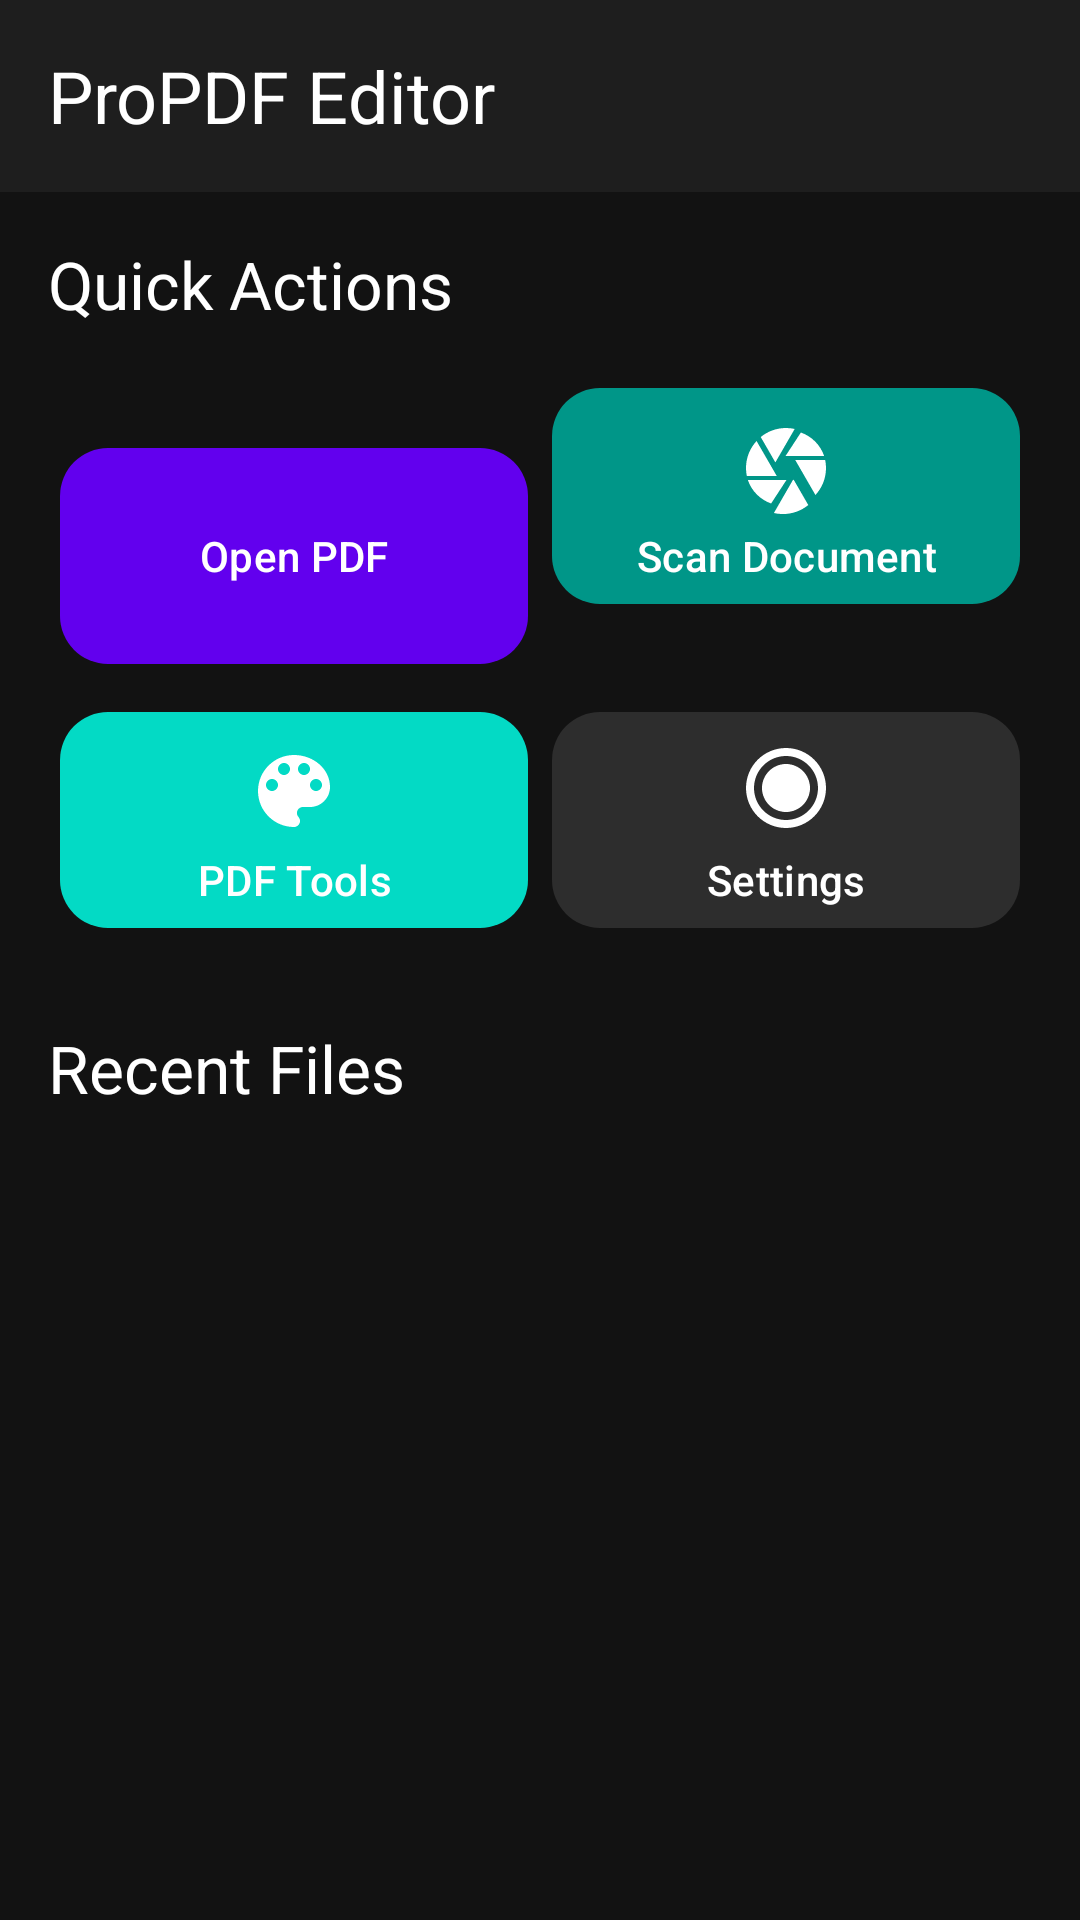

Android layout source for this screen:
<!-- AndroidManifest.xml: application theme Theme.ProPDFEditor -->
<!-- res/layout/activity_main.xml -->
<?xml version="1.0" encoding="utf-8"?>
<androidx.coordinatorlayout.widget.CoordinatorLayout
    xmlns:android="http://schemas.android.com/apk/res/android"
    xmlns:app="http://schemas.android.com/apk/res-auto"
    android:layout_width="match_parent"
    android:layout_height="match_parent"
    android:background="@color/background">

    <com.google.android.material.appbar.AppBarLayout
        android:layout_width="match_parent"
        android:layout_height="wrap_content"
        android:background="@color/surface"
        app:elevation="4dp">

        <com.google.android.material.appbar.MaterialToolbar
            android:id="@+id/toolbar"
            android:layout_width="match_parent"
            android:layout_height="?attr/actionBarSize"
            app:title="@string/app_name"
            app:titleTextColor="@color/text_primary"
            app:titleTextAppearance="@style/TextAppearance.Material3.HeadlineSmall" />
    </com.google.android.material.appbar.AppBarLayout>

    <androidx.core.widget.NestedScrollView
        android:layout_width="match_parent"
        android:layout_height="match_parent"
        app:layout_behavior="@string/appbar_scrolling_view_behavior">

        <LinearLayout
            android:layout_width="match_parent"
            android:layout_height="wrap_content"
            android:orientation="vertical"
            android:padding="16dp">

            
            <TextView
                android:layout_width="wrap_content"
                android:layout_height="wrap_content"
                android:text="@string/quick_actions"
                android:textColor="@color/text_primary"
                android:textAppearance="@style/TextAppearance.Material3.TitleLarge"
                android:layout_marginBottom="12dp" />

            <GridLayout
                android:layout_width="match_parent"
                android:layout_height="wrap_content"
                android:columnCount="2"
                android:useDefaultMargins="true">

                <com.google.android.material.button.MaterialButton
                    android:id="@+id/btnOpenPdf"
                    android:layout_width="0dp"
                    android:layout_height="80dp"
                    android:layout_columnWeight="1"
                    android:text="@string/open_pdf"
                    android:textColor="@color/on_primary"
                    app:icon="@drawable/ic_back"
                    app:iconGravity="textTop"
                    app:iconSize="32dp"
                    app:cornerRadius="16dp"
                    app:backgroundTint="@color/primary" />

                <com.google.android.material.button.MaterialButton
                    android:id="@+id/btnScan"
                    android:layout_width="0dp"
                    android:layout_height="80dp"
                    android:layout_columnWeight="1"
                    android:text="@string/scan_document"
                    android:textColor="@color/on_primary"
                    app:icon="@drawable/ic_camera"
                    app:iconGravity="textTop"
                    app:iconSize="32dp"
                    app:cornerRadius="16dp"
                    app:backgroundTint="@color/accent" />

                <com.google.android.material.button.MaterialButton
                    android:id="@+id/btnTools"
                    android:layout_width="0dp"
                    android:layout_height="80dp"
                    android:layout_columnWeight="1"
                    android:text="@string/pdf_tools"
                    android:textColor="@color/on_primary"
                    app:icon="@drawable/ic_color"
                    app:iconGravity="textTop"
                    app:iconSize="32dp"
                    app:cornerRadius="16dp"
                    app:backgroundTint="@color/secondary" />

                <com.google.android.material.button.MaterialButton
                    android:id="@+id/btnSettings"
                    android:layout_width="0dp"
                    android:layout_height="80dp"
                    android:layout_columnWeight="1"
                    android:text="@string/settings"
                    android:textColor="@color/on_primary"
                    app:icon="@drawable/ic_grayscale"
                    app:iconGravity="textTop"
                    app:iconSize="32dp"
                    app:cornerRadius="16dp"
                    app:backgroundTint="@color/surface_variant" />
            </GridLayout>

            
            <LinearLayout
                android:layout_width="match_parent"
                android:layout_height="wrap_content"
                android:orientation="horizontal"
                android:gravity="center_vertical"
                android:layout_marginTop="24dp"
                android:layout_marginBottom="12dp">

                <TextView
                    android:layout_width="0dp"
                    android:layout_height="wrap_content"
                    android:layout_weight="1"
                    android:text="@string/recent_files"
                    android:textColor="@color/text_primary"
                    android:textAppearance="@style/TextAppearance.Material3.TitleLarge" />
            </LinearLayout>

            <com.google.android.material.progressindicator.CircularProgressIndicator
                android:id="@+id/progressBar"
                android:layout_width="wrap_content"
                android:layout_height="wrap_content"
                android:layout_gravity="center"
                android:indeterminate="true"
                android:visibility="gone" />

            <androidx.recyclerview.widget.RecyclerView
                android:id="@+id/recyclerView"
                android:layout_width="match_parent"
                android:layout_height="wrap_content"
                android:minHeight="200dp"
                android:clipToPadding="false" />

            <TextView
                android:id="@+id/tvEmpty"
                android:layout_width="wrap_content"
                android:layout_height="wrap_content"
                android:layout_gravity="center"
                android:layout_marginTop="48dp"
                android:text="@string/no_recent_files"
                android:textColor="@color/text_hint"
                android:textAppearance="@style/TextAppearance.Material3.BodyLarge"
                android:visibility="gone" />
        </LinearLayout>
    </androidx.core.widget.NestedScrollView>
</androidx.coordinatorlayout.widget.CoordinatorLayout>
<!-- resources referenced by this layout -->
<resources>
  <color name="accent">@color/teal_500</color>
  <color name="background">#FF121212</color>
  <color name="on_primary">@color/white</color>
  <color name="primary">@color/purple_500</color>
  <color name="secondary">@color/teal_200</color>
  <color name="surface">#FF1E1E1E</color>
  <color name="surface_variant">#FF2D2D2D</color>
  <color name="text_hint">#FF808080</color>
  <color name="text_primary">@color/white</color>
  <!-- drawable ic_camera (drawable) -->
  <?xml version="1.0" encoding="utf-8"?>
  <vector xmlns:android="http://schemas.android.com/apk/res/android"
      android:width="24dp"
      android:height="24dp"
      android:viewportWidth="24"
      android:viewportHeight="24"
      android:tint="@color/on_primary">
      <path
          android:fillColor="@android:color/white"
          android:pathData="M9.4,10.5l4.77,-8.26C13.47,2.09 12.75,2 12,2c-2.4,0 -4.6,0.85 -6.32,2.25l3.66,6.35 0.06,-0.1zM21.54,9c-0.93,-2.74 -3.1,-4.92 -5.82,-5.87L11.88,9h9.66zM21.8,10h-7.49l0.29,0.5 4.76,8.25C21,16.97 22,14.61 22,12c0,-0.69 -0.07,-1.35 -0.2,-2zM8.54,12l-3.9,-6.75C3.01,7.03 2,9.39 2,12c0,0.69 0.07,1.35 0.2,2h7.49l-1.15,-2zM2.46,15c0.92,2.74 3.1,4.92 5.82,5.87L12.12,15H2.46zM13.73,15l-4.76,8.26c0.73,0.18 1.49,0.25 2.28,0.25 2.4,0 4.6,-0.85 6.32,-2.25l-3.66,-6.35 -0.19,0.09z" />
  </vector>
  <!-- drawable ic_color (drawable) -->
  <?xml version="1.0" encoding="utf-8"?>
  <vector xmlns:android="http://schemas.android.com/apk/res/android"
      android:width="24dp"
      android:height="24dp"
      android:viewportWidth="24"
      android:viewportHeight="24"
      android:tint="@color/primary">
      <path
          android:fillColor="@android:color/white"
          android:pathData="M12,3c-4.97,0 -9,4.03 -9,9s4.03,9 9,9c0.83,0 1.5,-0.67 1.5,-1.5 0,-0.39 -0.15,-0.74 -0.39,-1.01 -0.23,-0.26 -0.38,-0.61 -0.38,-0.99 0,-0.83 0.67,-1.5 1.5,-1.5H16c2.76,0 5,-2.24 5,-5 0,-4.42 -4.03,-8 -9,-8zM6.5,12c-0.83,0 -1.5,-0.67 -1.5,-1.5S5.67,9 6.5,9 8,9.67 8,10.5 7.33,12 6.5,12zM9.5,8C8.67,8 8,7.33 8,6.5S8.67,5 9.5,5s1.5,0.67 1.5,1.5S10.33,8 9.5,8zM14.5,8c-0.83,0 -1.5,-0.67 -1.5,-1.5S13.67,5 14.5,5s1.5,0.67 1.5,1.5S15.33,8 14.5,8zM17.5,12c-0.83,0 -1.5,-0.67 -1.5,-1.5S16.67,9 17.5,9s1.5,0.67 1.5,1.5 -0.67,1.5 -1.5,1.5z" />
  </vector>
  <!-- drawable ic_grayscale (drawable) -->
  <?xml version="1.0" encoding="utf-8"?>
  <vector xmlns:android="http://schemas.android.com/apk/res/android"
      android:width="24dp"
      android:height="24dp"
      android:viewportWidth="24"
      android:viewportHeight="24"
      android:tint="@color/text_secondary">
      <path
          android:fillColor="@android:color/white"
          android:pathData="M12,2C6.48,2 2,6.48 2,12s4.48,10 10,10 10,-4.48 10,-10S17.52,2 12,2zM12,20c-4.41,0 -8,-3.59 -8,-8s3.59,-8 8,-8 8,3.59 8,8 -3.59,8 -8,8zM12,6c-3.31,0 -6,2.69 -6,6s2.69,6 6,6 6,-2.69 6,-6 -2.69,-6 -6,-6z" />
  </vector>
  <string name="app_name">ProPDF Editor</string>
  <string name="no_recent_files">No recent files</string>
  <string name="open_pdf">Open PDF</string>
  <string name="pdf_tools">PDF Tools</string>
  <string name="quick_actions">Quick Actions</string>
  <string name="recent_files">Recent Files</string>
  <string name="scan_document">Scan Document</string>
  <string name="settings">Settings</string>
  <color name="teal_500">#FF009688</color>
  <color name="white">#FFFFFFFF</color>
  <color name="purple_500">#FF6200EE</color>
  <color name="teal_200">#FF03DAC5</color>
  <color name="text_secondary">#FFB0B0B0</color>
  <color name="primary_variant">@color/purple_700</color>
  <color name="secondary_variant">@color/teal_700</color>
  <color name="on_secondary">@color/black</color>
  <color name="on_surface">@color/white</color>
  <color name="error">#FFCF6679</color>
  <color name="on_error">@color/black</color>
  <color name="purple_700">#FF3700B3</color>
  <color name="teal_700">#FF018786</color>
  <color name="black">#FF000000</color>
</resources>
